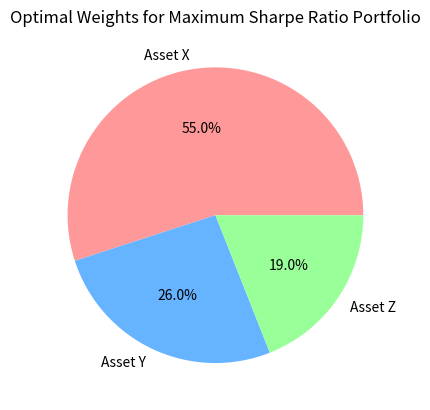

Write Python code to recreate this figure.
import matplotlib.pyplot as plt

# Define the weights
weights = [0.55, 0.26, 0.19]
assets = ['Asset X', 'Asset Y', 'Asset Z']

# Create a pie chart
plt.pie(weights, labels=assets, autopct='%1.1f%%', colors=['#ff9999','#66b3ff','#99ff99'])
plt.title('Optimal Weights for Maximum Sharpe Ratio Portfolio')
plt.show()
